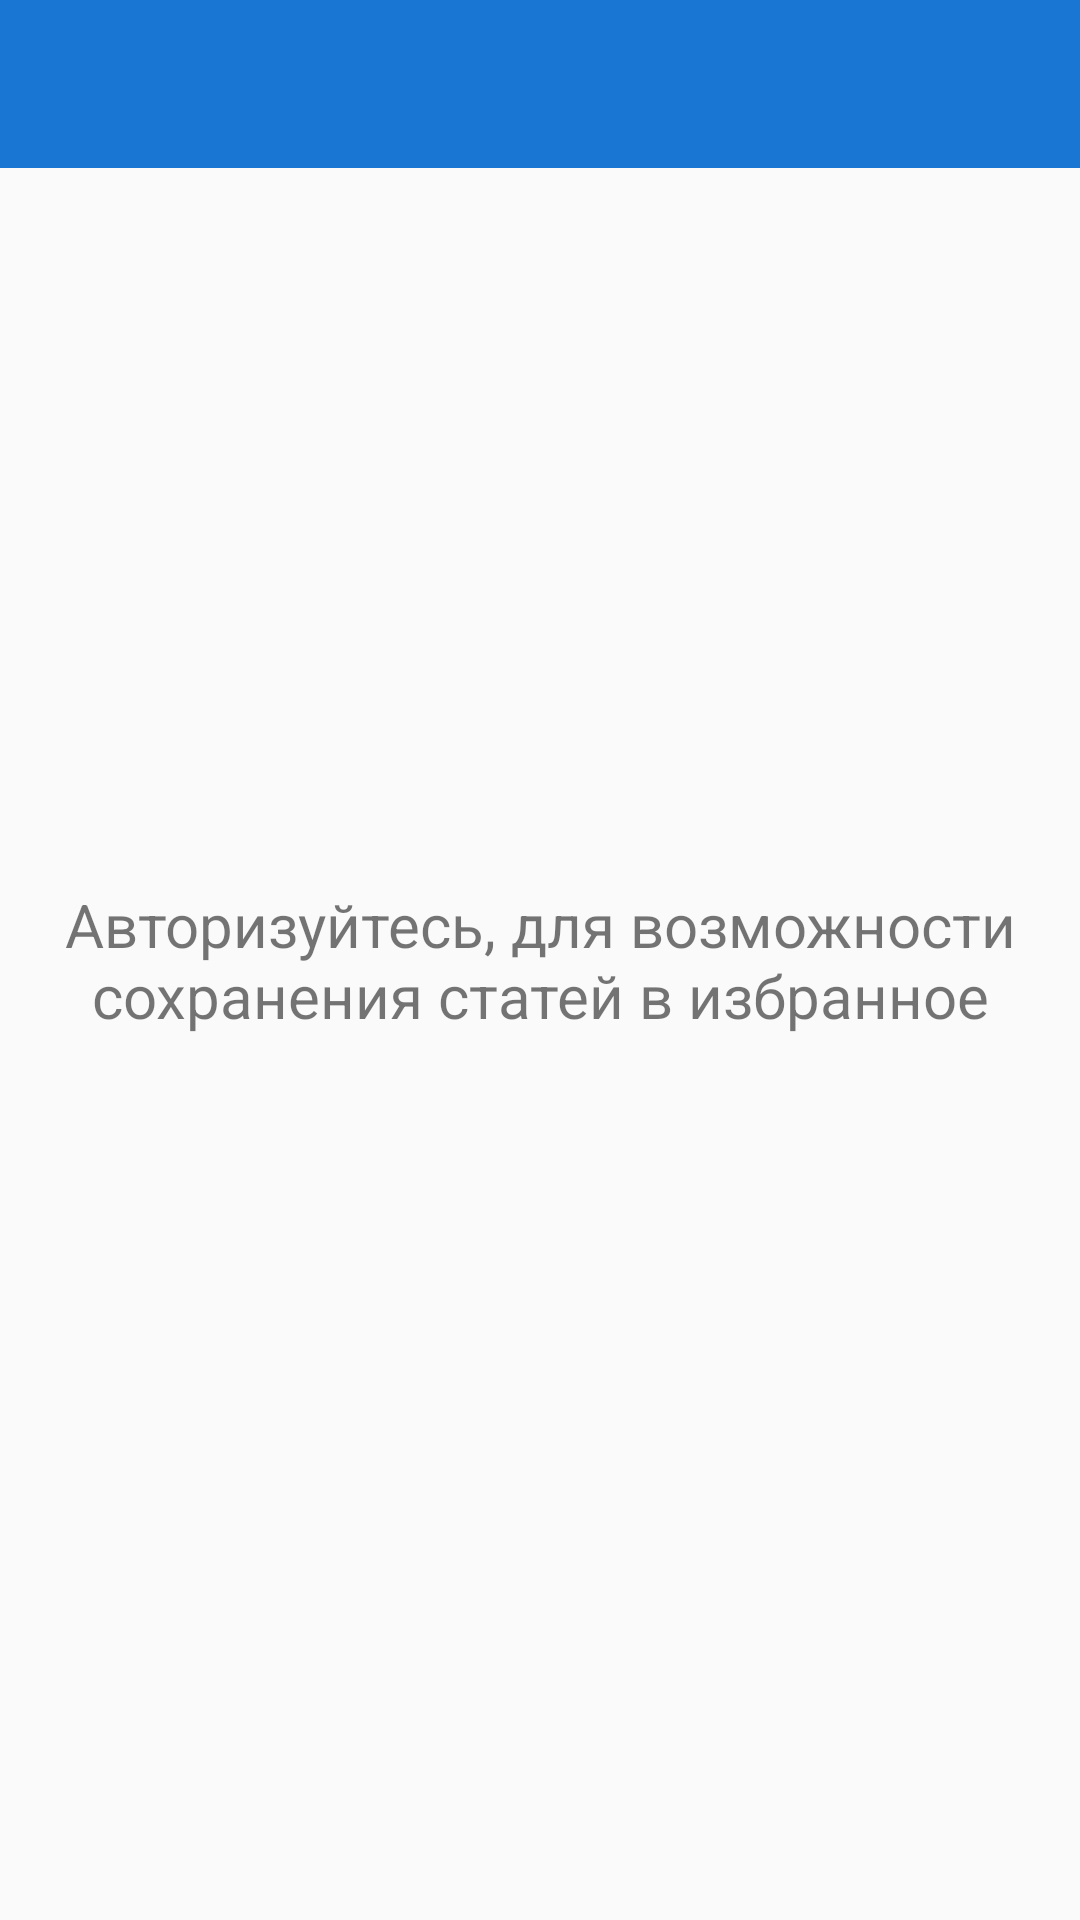

Produce the Android XML layout that renders to this screen, including the resource entries it uses.
<!-- AndroidManifest.xml: application theme AppTheme -->
<!-- res/layout/fragment_user.xml -->
<?xml version="1.0" encoding="utf-8"?>
<LinearLayout xmlns:android="http://schemas.android.com/apk/res/android"
    xmlns:app="http://schemas.android.com/apk/res-auto"
    xmlns:tools="http://schemas.android.com/tools"
    android:layout_width="match_parent"
    android:layout_height="match_parent"
    android:orientation="vertical">

    <androidx.appcompat.widget.Toolbar
        android:id="@+id/toolbar_categories"
        style="@style/Toolbar" />

    <androidx.constraintlayout.widget.ConstraintLayout
        android:layout_width="match_parent"
        android:layout_height="match_parent"
        android:orientation="vertical"
        android:paddingBottom="56dp">

        <TextView
            android:id="@+id/textView"
            android:layout_width="wrap_content"
            android:layout_height="wrap_content"
            android:text="Авторизуйтесь, для возможности сохранения статей в избранное"
            android:textAlignment="center"
            android:textSize="20sp"
            app:layout_constraintBottom_toBottomOf="parent"
            app:layout_constraintEnd_toEndOf="parent"
            app:layout_constraintStart_toStartOf="parent"
            app:layout_constraintTop_toTopOf="parent" />


    </androidx.constraintlayout.widget.ConstraintLayout>

</LinearLayout>
<!-- resources referenced by this layout -->
<resources>
  <style name="Toolbar">
          <item name="android:layout_width">match_parent</item>
          <item name="android:layout_height">?attr/actionBarSize</item>
          <item name="android:background">?attr/colorPrimary</item>
          <item name="android:popupTheme">@style/ThemeOverlay.AppCompat.Light</item>
          <item name="android:theme">@style/ThemeOverlay.AppCompat.Dark.ActionBar</item>
      </style>
  <style name="AppTheme" parent="Theme.AppCompat.Light.NoActionBar">
          
          <item name="colorPrimary">@color/colorPrimary</item>
          <item name="colorPrimaryDark">@color/colorPrimaryDark</item>
          <item name="colorAccent">@color/colorAccent</item>
          <item name="searchViewStyle">@style/AppSearchViewStyle</item>
      </style>
  <color name="colorPrimary">#1976D2</color>
  <color name="colorPrimaryDark">#0D47A1</color>
  <color name="colorAccent">#757575</color>
  <style name="AppSearchViewStyle" parent="Widget.AppCompat.SearchView">
          <item name="queryBackground">@android:color/transparent</item>
          <item name="searchIcon">@drawable/ic_search_toolbar_24dp</item>
          <item name="android:imeActionId">6</item>
      </style>
</resources>
